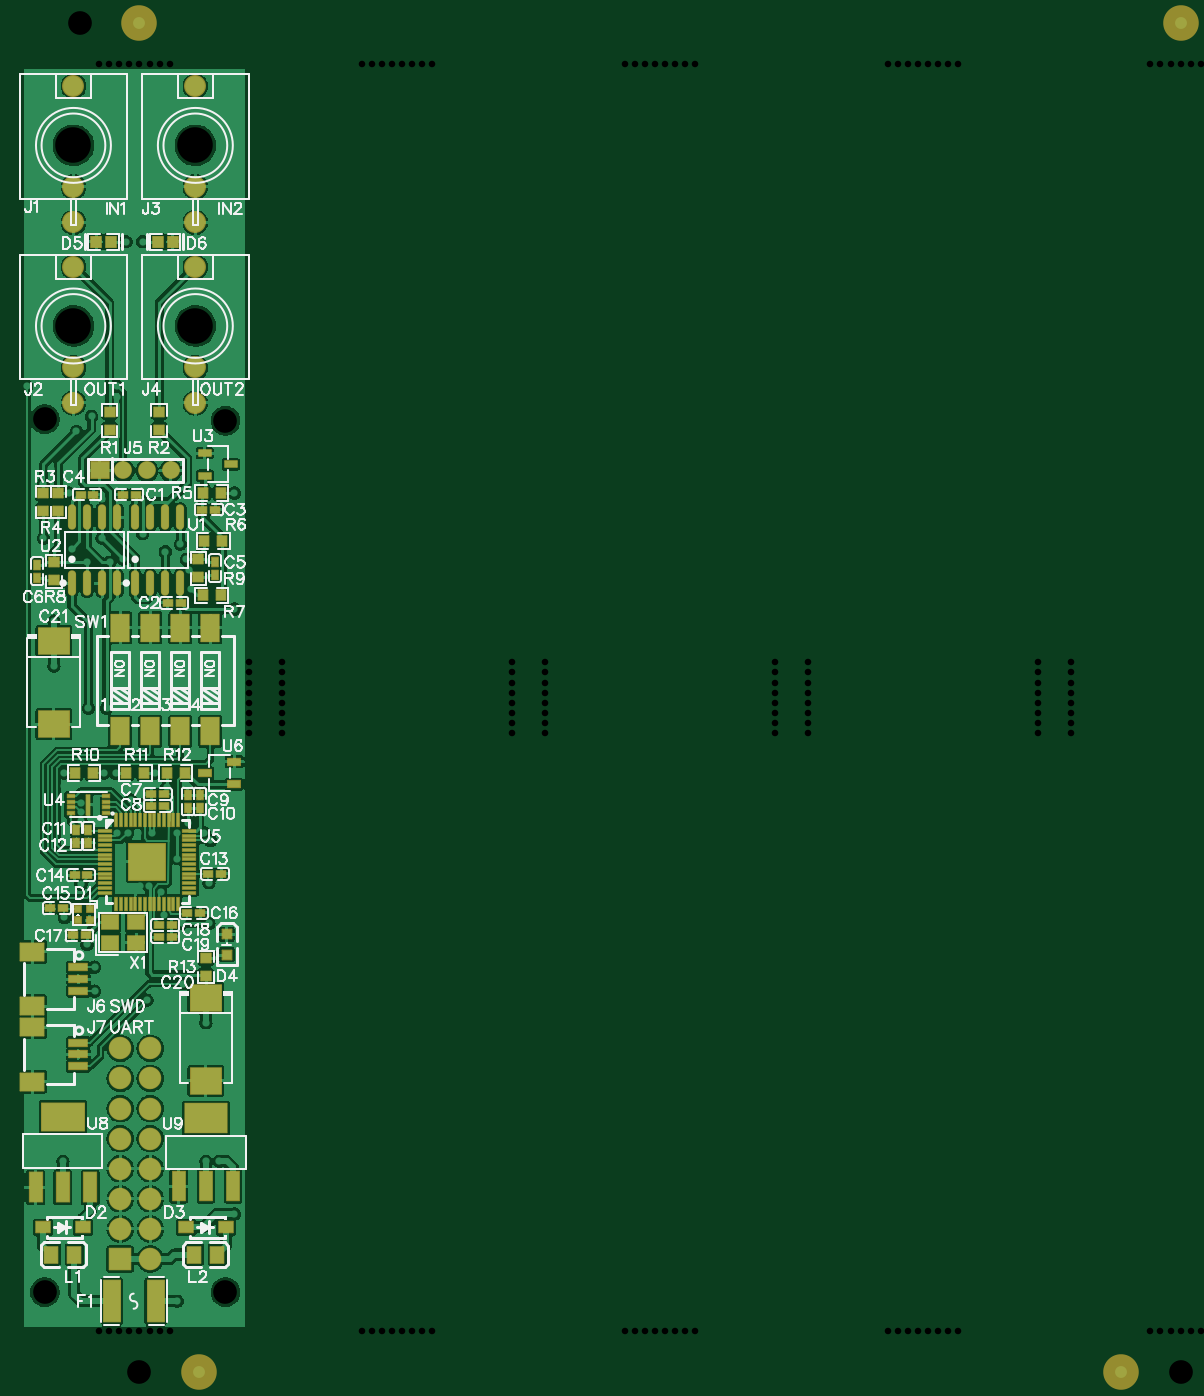
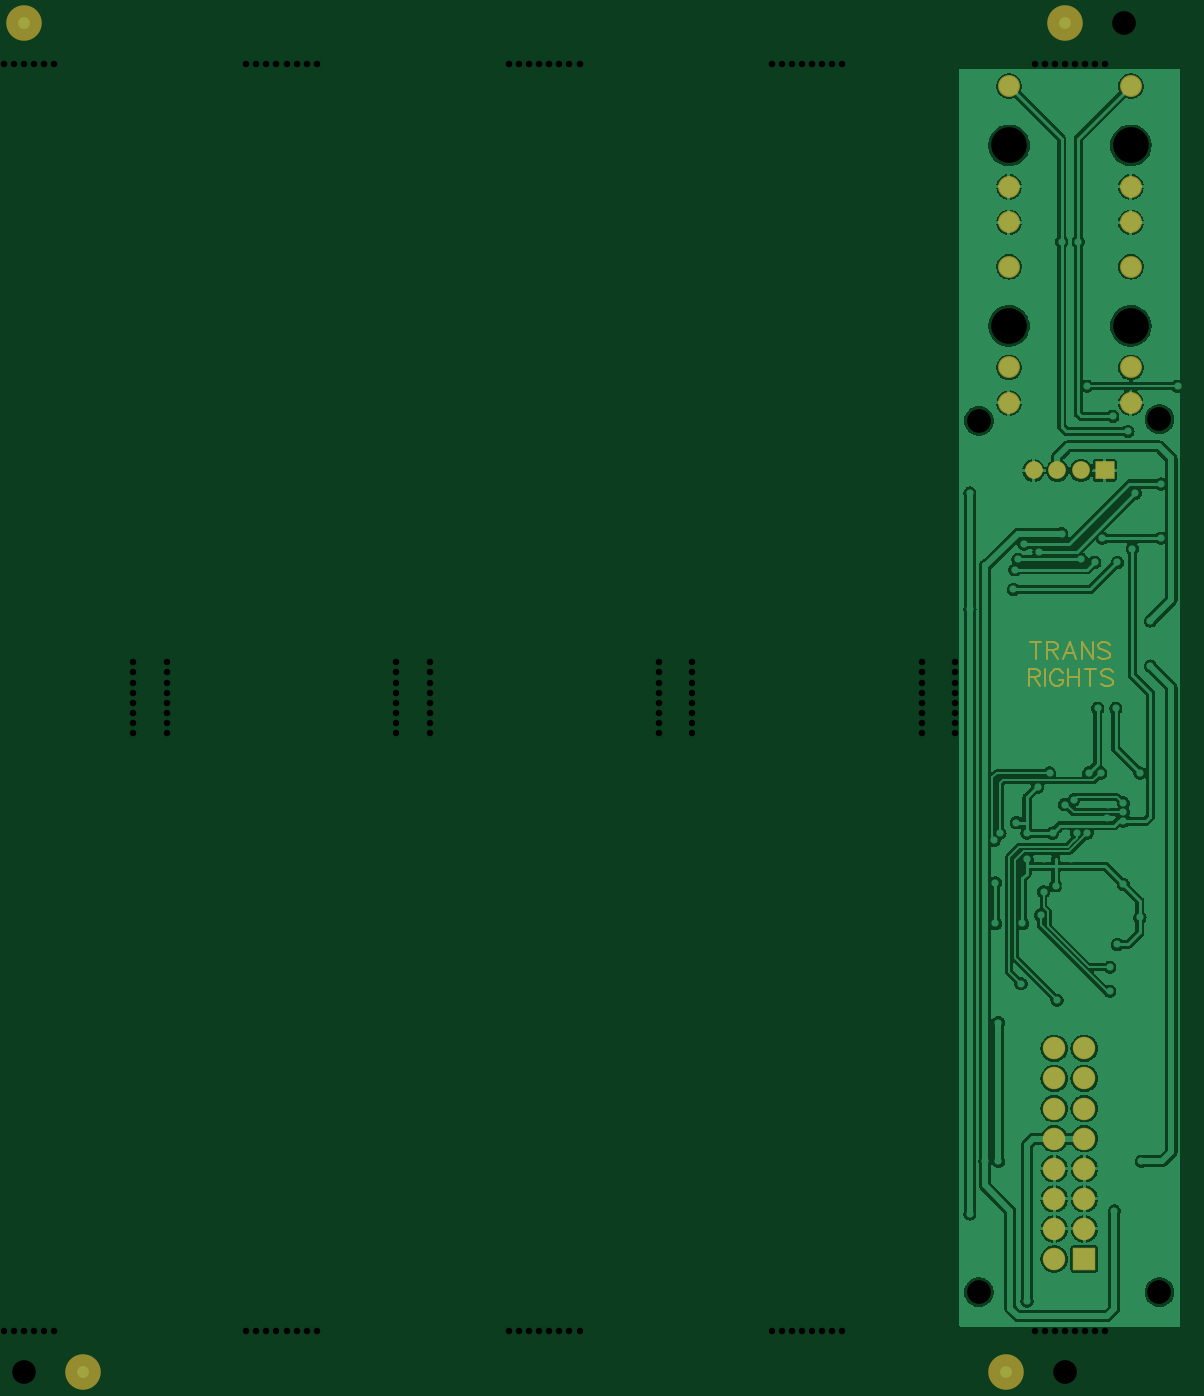
Circuit board: 6 layer files. Board 97.6 x 113.9 mm.
- drill: Drill_NPTH_Through.DRL (2680 bytes)
- bottom_copper: Gerber_BottomLayer.GBL (100067 bytes)
- bottom_mask: Gerber_BottomSolderMaskLayer.GBS (4251 bytes)
- top_copper: Gerber_TopLayer.GTL (195690 bytes)
- top_silk: Gerber_TopSilkscreenLayer.GTO (68442 bytes)
- top_mask: Gerber_TopSolderMaskLayer.GTS (9805 bytes)

=== drill: Drill_NPTH_Through.DRL ===
M48
METRIC,LZ,000.000
;FILE_FORMAT=3:3
;TYPE=NON_PLATED
;Layer: NPTH_Through
;EasyEDA v6.5.23, 2023-06-10 17:59:46
;2a4cce0fd74440f1b02c58f019cbd83e,5a6b42c53f6a479593ecc07194224c93,10
;Gerber Generator version 0.2
;Holesize 1 = 0.551 mm
T01C0.551
;Holesize 2 = 2.000 mm
T02C2.000
;Holesize 3 = 3.000 mm
T03C3.000
%
G05
G90
T01
X022593Y064570
X022593Y063720
X022593Y062870
X022593Y062020
X022593Y061170
X022593Y060320
X022593Y059470
X022593Y058620
X019777Y064570
X019777Y063720
X019777Y062870
X019777Y062020
X019777Y061170
X019777Y060320
X019777Y059470
X019777Y058620
X044770Y064570
X044770Y063720
X044770Y062870
X044770Y062020
X044770Y061170
X044770Y060320
X044770Y059470
X044770Y058620
X041954Y064570
X041954Y063720
X041954Y062870
X041954Y062020
X041954Y061170
X041954Y060320
X041954Y059470
X041954Y058620
X066947Y064570
X066947Y063720
X066947Y062870
X066947Y062020
X066947Y061170
X066947Y060320
X066947Y059470
X066947Y058620
X064131Y064570
X064131Y063720
X064131Y062870
X064131Y062020
X064131Y061170
X064131Y060320
X064131Y059470
X064131Y058620
X089124Y064570
X089124Y063720
X089124Y062870
X089124Y062020
X089124Y061170
X089124Y060320
X089124Y059470
X089124Y058620
X086308Y064570
X086308Y063720
X086308Y062870
X086308Y062020
X086308Y061170
X086308Y060320
X086308Y059470
X086308Y058620
X007121Y115027
X007971Y115027
X008821Y115027
X009672Y115027
X010522Y115027
X011372Y115027
X012222Y115027
X013072Y115027
X007121Y008163
X007971Y008163
X008821Y008163
X009672Y008163
X010522Y008163
X011372Y008163
X012222Y008163
X013072Y008163
X029298Y115027
X030148Y115027
X030998Y115027
X031849Y115027
X032699Y115027
X033549Y115027
X034399Y115027
X035249Y115027
X029298Y008163
X030148Y008163
X030998Y008163
X031849Y008163
X032699Y008163
X033549Y008163
X034399Y008163
X035249Y008163
X051475Y115027
X052325Y115027
X053175Y115027
X054025Y115027
X054876Y115027
X055726Y115027
X056576Y115027
X057426Y115027
X051475Y008163
X052325Y008163
X053175Y008163
X054025Y008163
X054876Y008163
X055726Y008163
X056576Y008163
X057426Y008163
X073652Y115027
X074502Y115027
X075352Y115027
X076202Y115027
X077053Y115027
X077903Y115027
X078753Y115027
X079603Y115027
X073652Y008163
X074502Y008163
X075352Y008163
X076202Y008163
X077053Y008163
X077903Y008163
X078753Y008163
X079603Y008163
X095829Y115027
X096679Y115027
X097529Y115027
X098379Y115027
X099229Y115027
X100080Y115027
X100930Y115027
X101780Y115027
X095829Y008163
X096679Y008163
X097529Y008163
X098379Y008163
X099229Y008163
X100080Y008163
X100930Y008163
X101780Y008163
T02
X017780Y084963
X002540Y085090
X017780Y011430
X002540Y011430
X005508Y118535
X103393Y118535
X010508Y004655
X098393Y004655
T03
X015240Y108204
X004953Y108204
X015240Y092964
X004953Y092964
M30

=== bottom_copper: Gerber_BottomLayer.GBL (100067 bytes, source omitted) ===
=== bottom_mask: Gerber_BottomSolderMaskLayer.GBS ===
G04 Layer: BottomSolderMaskLayer*
G04 EasyEDA v6.5.23, 2023-06-10 17:59:46*
G04 2a4cce0fd74440f1b02c58f019cbd83e,5a6b42c53f6a479593ecc07194224c93,10*
G04 Gerber Generator version 0.2*
G04 Scale: 100 percent, Rotated: No, Reflected: No *
G04 Dimensions in millimeters *
G04 leading zeros omitted , absolute positions ,4 integer and 5 decimal *
%FSLAX45Y45*%
%MOMM*%

%AMMACRO1*1,1,$1,$2,$3*1,1,$1,$4,$5*1,1,$1,0-$2,0-$3*1,1,$1,0-$4,0-$5*20,1,$1,$2,$3,$4,$5,0*20,1,$1,$4,$5,0-$2,0-$3,0*20,1,$1,0-$2,0-$3,0-$4,0-$5,0*20,1,$1,0-$4,0-$5,$2,$3,0*4,1,4,$2,$3,$4,$5,0-$2,0-$3,0-$4,0-$5,$2,$3,0*%
%ADD10C,0.2032*%
%ADD11C,1.8532*%
%ADD12C,1.5016*%
%ADD13MACRO1,0.1016X-0.762X0.7X0.762X0.7*%
%ADD14MACRO1,0.1016X0.9X-0.9X0.9X0.9*%
%ADD15C,1.9016*%
%ADD16C,3.0000*%

%LPD*%
D10*
X1298473Y6628363D02*
G01*
X1298473Y6485181D01*
X1346200Y6628363D02*
G01*
X1250744Y6628363D01*
X1205745Y6628363D02*
G01*
X1205745Y6485181D01*
X1205745Y6628363D02*
G01*
X1144381Y6628363D01*
X1123927Y6621546D01*
X1117109Y6614726D01*
X1110289Y6601091D01*
X1110289Y6587454D01*
X1117109Y6573817D01*
X1123927Y6566999D01*
X1144381Y6560182D01*
X1205745Y6560182D01*
X1158019Y6560182D02*
G01*
X1110289Y6485181D01*
X1010744Y6628363D02*
G01*
X1065291Y6485181D01*
X1010744Y6628363D02*
G01*
X956200Y6485181D01*
X1044836Y6532907D02*
G01*
X976655Y6532907D01*
X911199Y6628363D02*
G01*
X911199Y6485181D01*
X911199Y6628363D02*
G01*
X815746Y6485181D01*
X815746Y6628363D02*
G01*
X815746Y6485181D01*
X675292Y6607909D02*
G01*
X688926Y6621546D01*
X709381Y6628363D01*
X736653Y6628363D01*
X757107Y6621546D01*
X770745Y6607909D01*
X770745Y6594271D01*
X763927Y6580637D01*
X757107Y6573817D01*
X743473Y6566999D01*
X702563Y6553362D01*
X688926Y6546545D01*
X682109Y6539727D01*
X675292Y6526090D01*
X675292Y6505635D01*
X688926Y6492001D01*
X709381Y6485181D01*
X736653Y6485181D01*
X757107Y6492001D01*
X770745Y6505635D01*
X1358900Y6399763D02*
G01*
X1358900Y6256581D01*
X1358900Y6399763D02*
G01*
X1297536Y6399763D01*
X1277081Y6392946D01*
X1270264Y6386126D01*
X1263444Y6372491D01*
X1263444Y6358854D01*
X1270264Y6345217D01*
X1277081Y6338399D01*
X1297536Y6331582D01*
X1358900Y6331582D01*
X1311173Y6331582D02*
G01*
X1263444Y6256581D01*
X1218445Y6399763D02*
G01*
X1218445Y6256581D01*
X1071173Y6365671D02*
G01*
X1077991Y6379309D01*
X1091628Y6392946D01*
X1105263Y6399763D01*
X1132535Y6399763D01*
X1146172Y6392946D01*
X1159809Y6379309D01*
X1166627Y6365671D01*
X1173444Y6345217D01*
X1173444Y6311127D01*
X1166627Y6290673D01*
X1159809Y6277035D01*
X1146172Y6263401D01*
X1132535Y6256581D01*
X1105263Y6256581D01*
X1091628Y6263401D01*
X1077991Y6277035D01*
X1071173Y6290673D01*
X1071173Y6311127D01*
X1105263Y6311127D02*
G01*
X1071173Y6311127D01*
X1026172Y6399763D02*
G01*
X1026172Y6256581D01*
X930716Y6399763D02*
G01*
X930716Y6256581D01*
X1026172Y6331582D02*
G01*
X930716Y6331582D01*
X837991Y6399763D02*
G01*
X837991Y6256581D01*
X885718Y6399763D02*
G01*
X790262Y6399763D01*
X649808Y6379309D02*
G01*
X663445Y6392946D01*
X683900Y6399763D01*
X711172Y6399763D01*
X731626Y6392946D01*
X745263Y6379309D01*
X745263Y6365671D01*
X738446Y6352037D01*
X731626Y6345217D01*
X717991Y6338399D01*
X677082Y6324762D01*
X663445Y6317945D01*
X656628Y6311127D01*
X649808Y6297490D01*
X649808Y6277035D01*
X663445Y6263401D01*
X683900Y6256581D01*
X711172Y6256581D01*
X731626Y6263401D01*
X745263Y6277035D01*
D11*
G01*
X1524025Y11320399D03*
G01*
X1524025Y10470413D03*
G01*
X1524025Y10170388D03*
G01*
X495325Y11320399D03*
G01*
X495325Y10470413D03*
G01*
X495325Y10170388D03*
G01*
X1524025Y9796399D03*
G01*
X1524025Y8946413D03*
G01*
X1524025Y8646388D03*
G01*
X495325Y9796399D03*
G01*
X495325Y8946413D03*
G01*
X495325Y8646388D03*
D12*
G01*
X1315999Y8077200D03*
G01*
X1115999Y8077200D03*
G01*
X916000Y8077200D03*
D13*
G01*
X716000Y8077200D03*
D14*
G01*
X889000Y1422400D03*
D15*
G01*
X1143000Y1422400D03*
G01*
X889000Y1676400D03*
G01*
X1143000Y1676400D03*
G01*
X889000Y1930400D03*
G01*
X1143000Y1930400D03*
G01*
X889000Y2184400D03*
G01*
X1143000Y2184400D03*
G01*
X889000Y2438400D03*
G01*
X1143000Y2438400D03*
G01*
X889000Y2692400D03*
G01*
X1143000Y2692400D03*
G01*
X889000Y2946400D03*
G01*
X1143000Y2946400D03*
G01*
X889000Y3200400D03*
G01*
X1143000Y3200400D03*
D16*
G01*
X1050797Y11853499D03*
G01*
X9839299Y11853499D03*
G01*
X1550797Y465500D03*
G01*
X9339300Y465500D03*
M02*

=== top_copper: Gerber_TopLayer.GTL (195690 bytes, source omitted) ===
=== top_silk: Gerber_TopSilkscreenLayer.GTO (68442 bytes, source omitted) ===
=== top_mask: Gerber_TopSolderMaskLayer.GTS (9805 bytes, source omitted) ===
